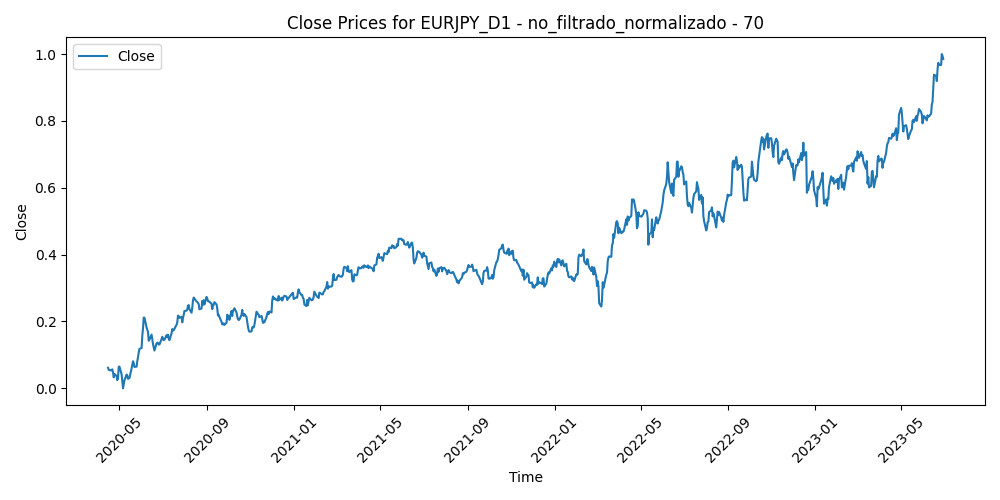

The data file committed next to this chart (first rows):
Time, Close, Volume, diferencia_media_70
2020-04-15, 0.06146, 0.44, 0.7855
2020-04-16, 0.05537, 0.5106, 0.7985
2020-04-17, 0.05447, 0.5715, 0.7965
2020-04-20, 0.0541, 0.3264, 0.7923
2020-04-21, 0.05678, 0.5081, 0.7795
2020-04-22, 0.04751, 0.3521, 0.8006
2020-04-23, 0.03279, 0.5075, 0.8366
2020-04-24, 0.04294, 0.3797, 0.802
2020-04-27, 0.03685, 0.3588, 0.8137
2020-04-28, 0.0247, 0.3822, 0.8429
2020-04-29, 0.03245, 0.33, 0.815
2020-04-30, 0.06474, 0.5091, 0.7185
2020-05-01, 0.06504, 0.3147, 0.7146
2020-05-04, 0.04186, 0.2997, 0.7779
2020-05-05, 0.02099, 0.3566, 0.8334
2020-05-06, 0.0, 0.3051, 0.8887
2020-05-07, 0.01287, 0.3813, 0.8468
2020-05-08, 0.02408, 0.2727, 0.8101
2020-05-11, 0.04133, 0.3405, 0.7568
2020-05-12, 0.03886, 0.316, 0.7594
2020-05-13, 0.02867, 0.3987, 0.784
2020-05-14, 0.03005, 0.4047, 0.7754
2020-05-15, 0.0306, 0.3595, 0.7697
2020-05-18, 0.05962, 0.316, 0.6837
2020-05-19, 0.07119, 0.3971, 0.6483
2020-05-20, 0.08106, 0.3193, 0.6183
2020-05-21, 0.07537, 0.2937, 0.6335
2020-05-22, 0.06404, 0.2757, 0.6647
2020-05-25, 0.06497, 0.09231, 0.6604
2020-05-26, 0.08196, 0.3206, 0.611
2020-05-27, 0.09301, 0.5702, 0.5776
2020-05-28, 0.1074, 0.556, 0.5344
2020-05-29, 0.118, 0.6478, 0.5027
2020-06-01, 0.1207, 0.4682, 0.4945
2020-06-02, 0.1575, 0.536, 0.39
2020-06-03, 0.1795, 0.6078, 0.3287
2020-06-04, 0.2118, 0.6726, 0.2388
2020-06-05, 0.2114, 0.665, 0.2441
2020-06-08, 0.1823, 0.4606, 0.3298
2020-06-09, 0.1757, 0.5999, 0.3511
2020-06-10, 0.1686, 0.6206, 0.3735
2020-06-11, 0.1424, 0.8699, 0.4503
2020-06-12, 0.1457, 0.8451, 0.4427
2020-06-15, 0.1609, 0.7702, 0.4033
2020-06-16, 0.1458, 0.6902, 0.4484
2020-06-17, 0.1326, 0.5561, 0.4888
2020-06-18, 0.1224, 0.5411, 0.5207
2020-06-19, 0.1131, 0.4601, 0.5473
2020-06-22, 0.1346, 0.3958, 0.4873
2020-06-23, 0.1366, 0.6292, 0.4835
2020-06-24, 0.1357, 0.5194, 0.4882
2020-06-25, 0.1314, 0.5819, 0.5025
2020-06-26, 0.1312, 0.3707, 0.5047
2020-06-29, 0.1474, 0.3985, 0.4597
2020-06-30, 0.1543, 0.4549, 0.4409
2020-07-01, 0.1466, 0.3946, 0.4629
2020-07-02, 0.1446, 0.3556, 0.4687
2020-07-03, 0.1453, 0.3275, 0.4673
2020-07-06, 0.159, 0.2821, 0.4301
2020-07-07, 0.1538, 0.3036, 0.4473
... 774 more rows
